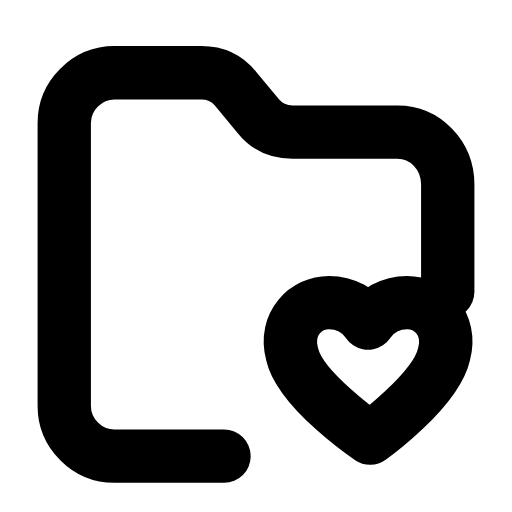
t = 0.00 s
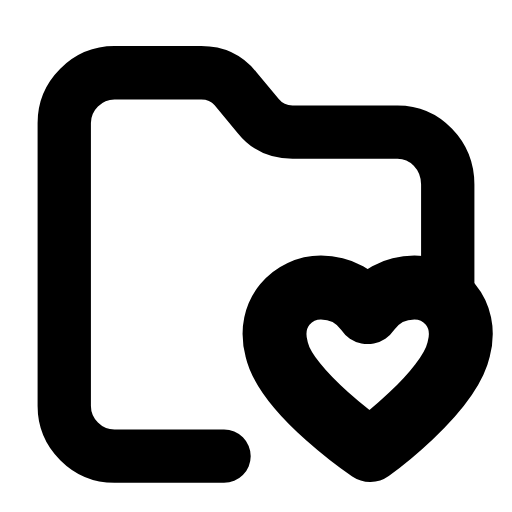
t = 0.26 s
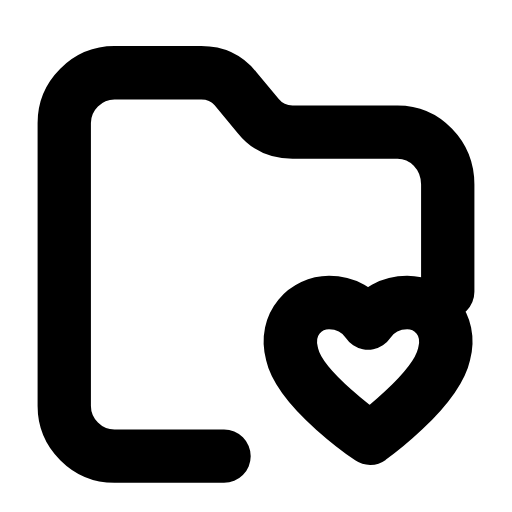
t = 0.53 s
t = 0.78 s: frame unchanged from t = 0.00 s, image omitted
t = 1.06 s: frame unchanged from t = 0.00 s, image omitted
t = 1.33 s: frame unchanged from t = 0.00 s, image omitted

The animated SVG that drew these frames (rendered in a browser with its animation timeline set to each time). Animation: 1 SMIL element (animateTransform=1); one cycle of 1.60 s, repeats indefinitely.

<svg xmlns="http://www.w3.org/2000/svg" width="24" height="24" viewBox="0 0 24 24" fill="none"><g transform="translate(-0.84 -0.871) scale(1.07)"><path stroke="currentColor" stroke-width="2.336" stroke-linecap="round" stroke-linejoin="round" fill="none" d="M10.6 20.8L5.8 20.8C4.6 20.8 3.6 19.8 3.6 18.6L3.6 6.2C3.6 5 4.6 4 5.8 4L9.6 4C10.2 4 10.7 4.2 11.1 4.7L12.1 5.9C12.5 6.4 13 6.6 13.6 6.6L18.2 6.6C19.4 6.6 20.4 7.6 20.4 8.9L20.4 13.6"></path><g transform="translate(17 17.4)"><g><animateTransform attributeName="transform" type="scale" values="1;1;1.24;1;1;1;1;1.24;1;1;1" keyTimes="0;0.135;0.2475;0.36;0.45;0.6;0.66;0.735;0.81;0.9;1" dur="1.6s" repeatCount="indefinite" calcMode="spline" keySplines="0.16 1 0.3 1;0.16 1 0.3 1;0.16 1 0.3 1;0.16 1 0.3 1;0.16 1 0.3 1;0.16 1 0.3 1;0.16 1 0.3 1;0.16 1 0.3 1;0.16 1 0.3 1;0.16 1 0.3 1"/><g transform="translate(-17 -17.4)"><g><path stroke="currentColor" stroke-width="2.336" stroke-linecap="round" stroke-linejoin="round" fill="none" d="M17 20.01S13.94 17.94 13.58 16.32C13.22 14.97 14.21 14.07 15.2 14.07C15.92 14.07 16.55 14.43 16.91 14.97C17.27 14.43 17.9 14.07 18.62 14.07C19.61 14.07 20.6 14.97 20.24 16.32C19.88 17.94 17 20.01 17 20.01Z"></path></g></g></g></g></g></svg>
